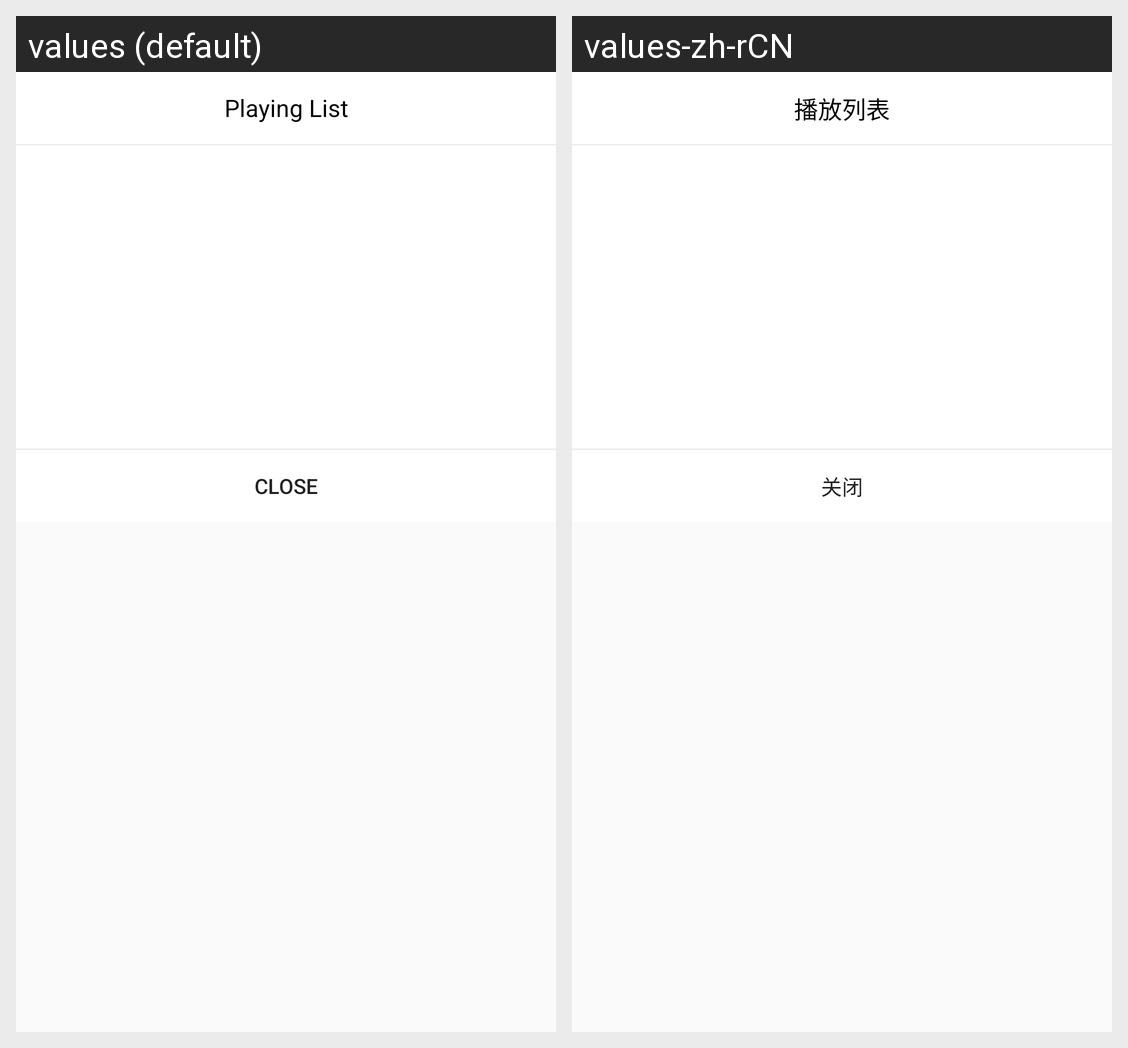

This grid shows one Android layout under two languages. Give, for every string resource on the screen, its name, the default text and each shown locale's text.
Android screen res/layout/sheet_playing_list.xml rendered under 2 locales, left to right: values (default), values-zh-rCN. Device: Nexus 5 (rendered at 1080×1920; each locale shown at half size, 540×960, under a caption strip naming it); theme AppTheme.
Strings drawn on this screen, with the default value and each locale's value (text and hints the layout hard-codes, and strings that could not be matched under every locale, appear in the picture but are not listed):

playing_list
  values: Playing List
  values-zh-rCN: 播放列表

close
  values: Close
  values-zh-rCN: 关闭
